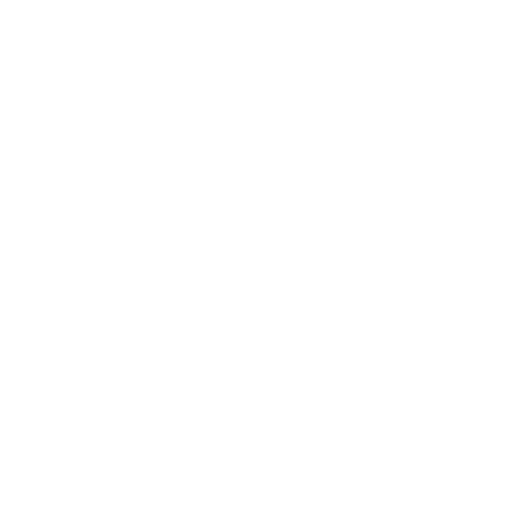
t = 0.00 s
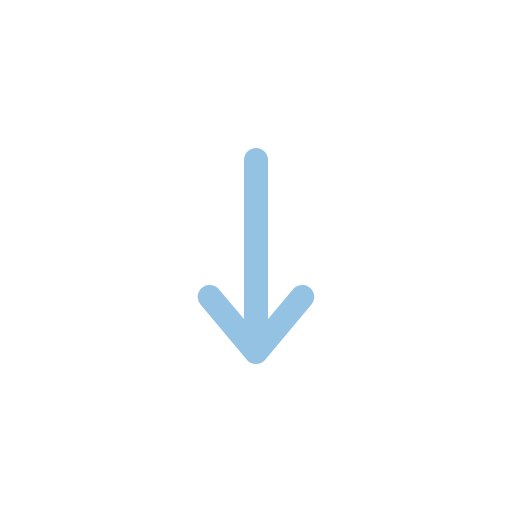
t = 0.23 s
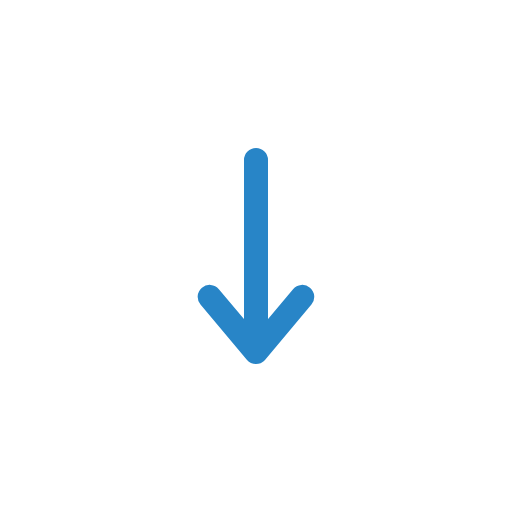
t = 0.45 s
t = 0.75 s: frame unchanged from t = 0.45 s, image omitted
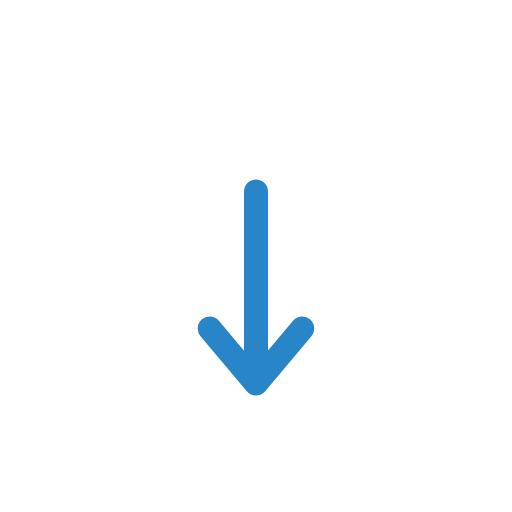
t = 1.01 s
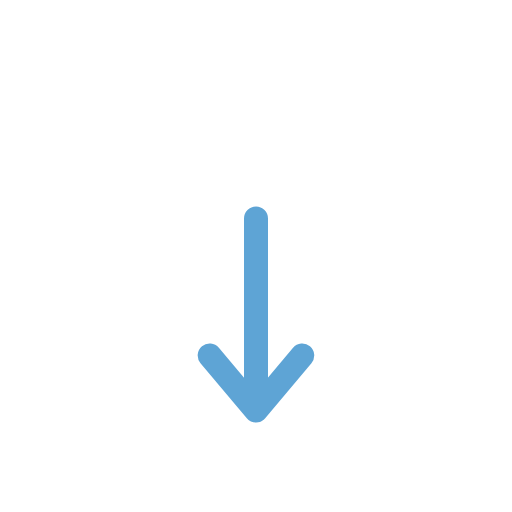
t = 1.24 s

The animated SVG that drew these frames (rendered in a browser with its animation timeline set to each time). Animation: 2 SMIL elements (animate=1,animateTransform=1); one cycle of 1.50 s, repeats indefinitely.

<svg xmlns="http://www.w3.org/2000/svg" viewBox="0 0 64 64">
    <polyline
        points="32 20 32 44 26.21 37.11 32 44 37.78 37.11"
        fill="none"
        stroke="#2885c7"
        stroke-linecap="round"
        stroke-linejoin="round"
        stroke-width="3"
    >
        <animateTransform
            attributeName="transform"
            type="translate"
            values="0 0; 0 0; 0 9; 0 9"
            dur="1.5s"
            keyTimes="0.0; 0.5; 0.9; 1.0"
            begin="0s"
            repeatCount="indefinite"
        />
        <animate
            attributeName="opacity"
            values="0; 1; 1; 0; 0"
            dur="1.5s"
            keyTimes="0.0; 0.3; 0.8; 0.9; 1.0"
            repeatCount="indefinite"
        />
    </polyline>
</svg>
